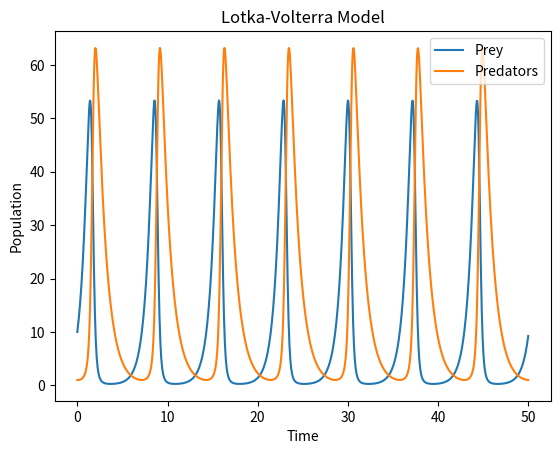

The matplotlib source for this figure:
# -*- coding: utf-8 -*-
"""
Created on Mon Mar 20 19:55:20 2023

[redacted]
"""

import numpy as np
import matplotlib.pyplot as plt
from scipy.integrate import odeint

# Define the Lotka-Volterra model equations
def predator_prey_equations(x, t, a, b, c, d):
    n, p = x
    dxdt = [a*n - b*n*p, c*n*p - d*p]
    return dxdt

# Define the model parameters
a = 1.5
b = 0.1
c = 0.1
d = 1.0

# Define the initial populations of prey and predators
n0 = 10
p0 = 1

# Define the time points to simulate
t = np.linspace(0, 50, 1000)

# Simulate the model using the odeint function from scipy.integrate

x0 = [n0, p0]
x = odeint(predator_prey_equations, x0, t, args=(a, b, c, d))

# Plot the results
plt.plot(t, x[:,0], label='Prey')
plt.plot(t, x[:,1], label='Predators')
plt.xlabel('Time')
plt.ylabel('Population')
plt.title('Lotka-Volterra Model')
plt.legend()
plt.show()